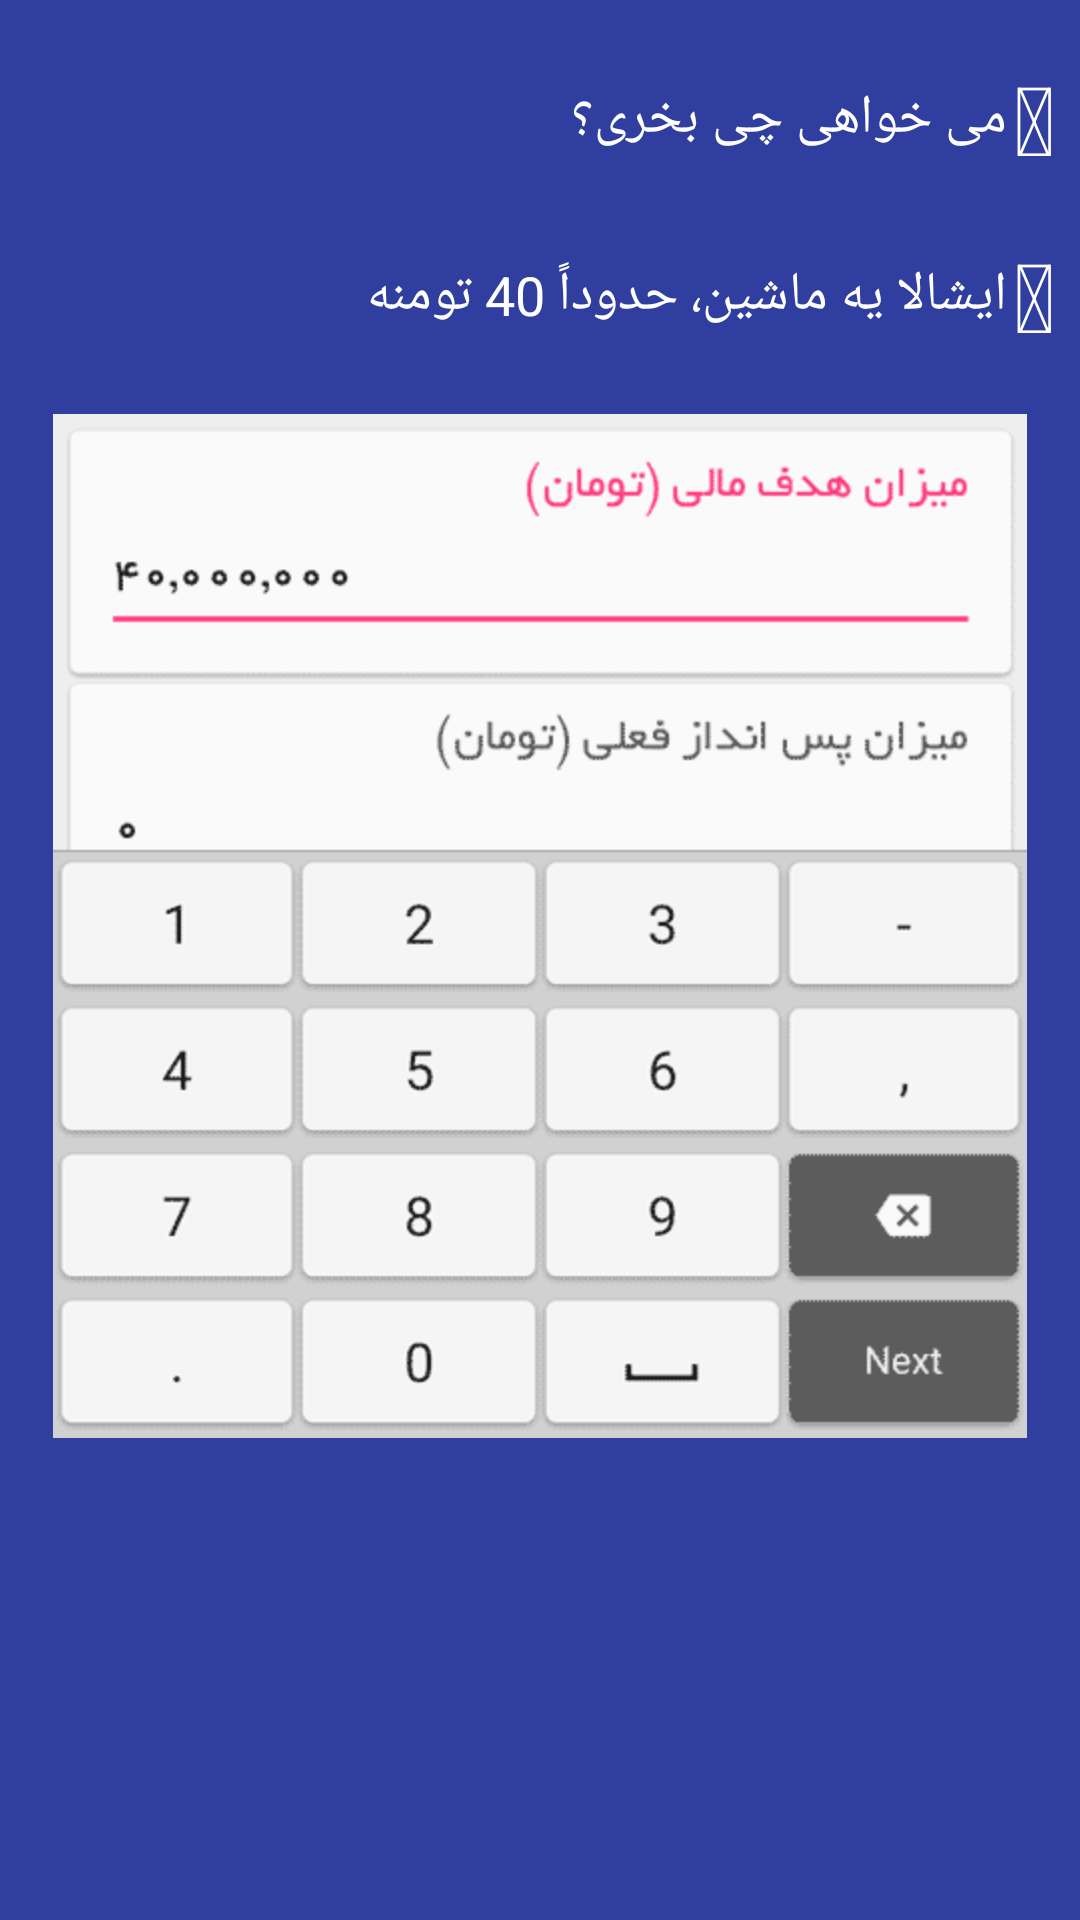

Layout XML and referenced resources for this Android screen:
<!-- AndroidManifest.xml: application theme AppTheme -->
<!-- res/layout/intro1.xml -->
<?xml version="1.0" encoding="utf-8"?>
<android.support.v4.widget.NestedScrollView xmlns:android="http://schemas.android.com/apk/res/android"
    android:id="@+id/main"
    android:layout_width="match_parent"
    android:layout_height="wrap_content"
    android:background="@color/colorPrimaryDark">

    <LinearLayout
        android:layout_width="match_parent"
        android:layout_height="match_parent"
        android:layout_marginTop="@dimen/help_top_margin"
        android:orientation="vertical">

        <android.support.v7.widget.LinearLayoutCompat
            android:layout_width="match_parent"
            android:layout_height="0dp"
            android:layout_gravity="right"
            android:layout_margin="4dp"
            android:layout_weight="1"
            android:gravity="right"
            android:orientation="horizontal"
            android:padding="4dp">

            <TextView
                android:id="@+id/txt_ques_intro1"
                android:layout_width="0dp"
                android:layout_height="wrap_content"
                android:layout_gravity="center_vertical|right"
                android:layout_weight="1"
                android:gravity="right"
                android:text="می خواهی چی بخری؟"
                android:textColor="#FFFFFF"
                android:textSize="@dimen/hint_font_size" />

            <TextView
                android:id="@+id/ic_ques_intro1"
                android:layout_width="wrap_content"
                android:layout_height="wrap_content"
                android:layout_gravity="center_vertical|right"
                android:gravity="right"
                android:paddingLeft="2dp"
                android:tag="moon"
                android:text=""
                android:textColor="#FFFFFF"
                android:textSize="32sp" />

        </android.support.v7.widget.LinearLayoutCompat>


        <android.support.v7.widget.LinearLayoutCompat
            android:layout_width="match_parent"
            android:layout_height="0dp"
            android:layout_margin="4dp"
            android:layout_weight="1"
            android:gravity="right"
            android:orientation="horizontal"
            android:padding="4dp">

            <TextView
                android:id="@+id/txt_ans_intro1"
                android:layout_width="0dp"
                android:layout_height="wrap_content"
                android:layout_gravity="center_vertical|right"
                android:layout_weight="1"
                android:gravity="right"
                android:text="ایشالا یه ماشین، حدوداً 40 تومنه"
                android:textColor="#FFFFFF"
                android:textSize="@dimen/hint_font_size" />

            <TextView
                android:id="@+id/ic_ans_intro1"
                android:layout_width="wrap_content"
                android:layout_height="wrap_content"
                android:layout_gravity="center_vertical|right"
                android:gravity="right"
                android:paddingLeft="2dp"
                android:tag="moon"
                android:text=""
                android:textColor="#FFFFFF"
                android:textSize="32sp" />

        </android.support.v7.widget.LinearLayoutCompat>

        <ImageView
            android:layout_width="match_parent"
            android:layout_height="0dp"
            android:layout_marginTop="@dimen/help_top_margin"
            android:layout_gravity="center"
            android:layout_weight="1"
            android:paddingLeft="8dp"
            android:paddingRight="8dp"
            android:src="@mipmap/intro_1" />

    </LinearLayout>
</android.support.v4.widget.NestedScrollView>
<!-- resources referenced by this layout -->
<resources>
  <color name="colorPrimaryDark">#303F9F</color>
  <dimen name="help_top_margin">0dp</dimen>
  <dimen name="hint_font_size">16sp</dimen>
  <!-- mipmap intro_1: png bitmap (mipmap-hdpi, 9086 bytes) -->
  <style name="AppTheme" parent="Theme.AppCompat.Light.DarkActionBar">
          
          <item name="colorPrimary">@color/colorPrimary</item>
          <item name="colorPrimaryDark">@color/colorPrimaryDark</item>
          <item name="colorAccent">@color/colorAccent</item>
          
      </style>
  <color name="colorPrimary">#3F51B5</color>
  <color name="colorAccent">#FF4081</color>
</resources>
